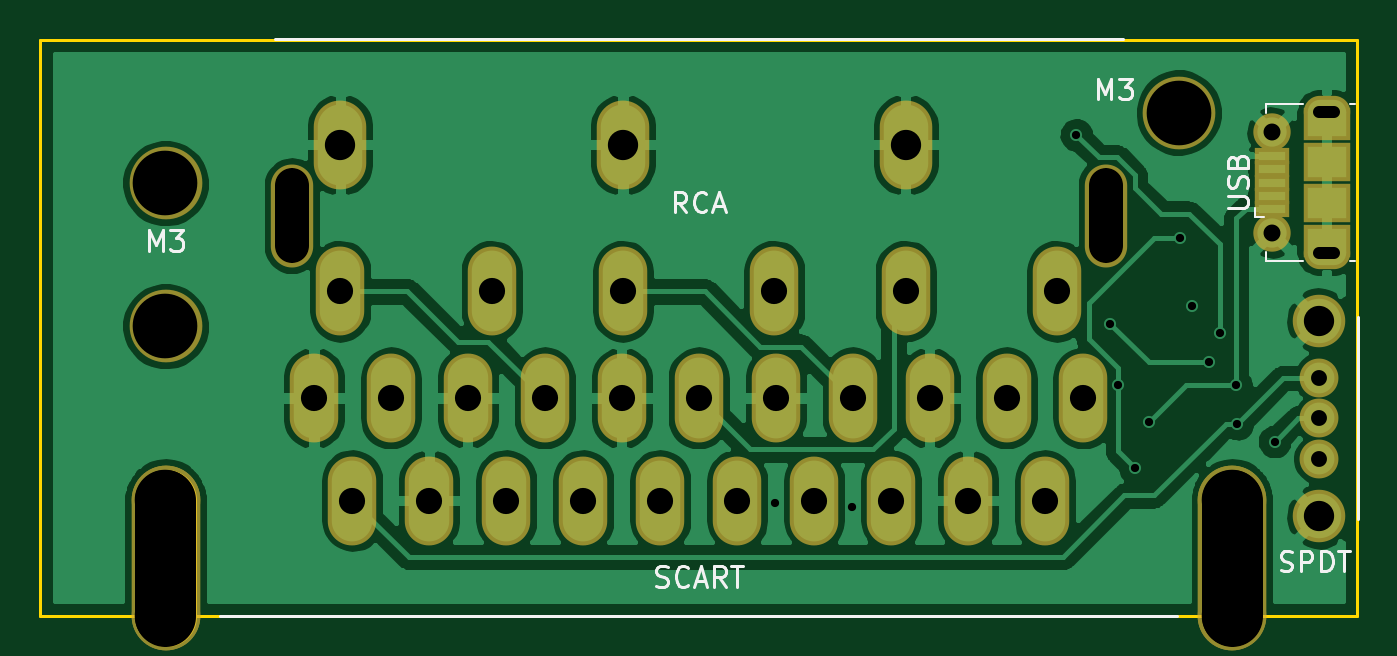
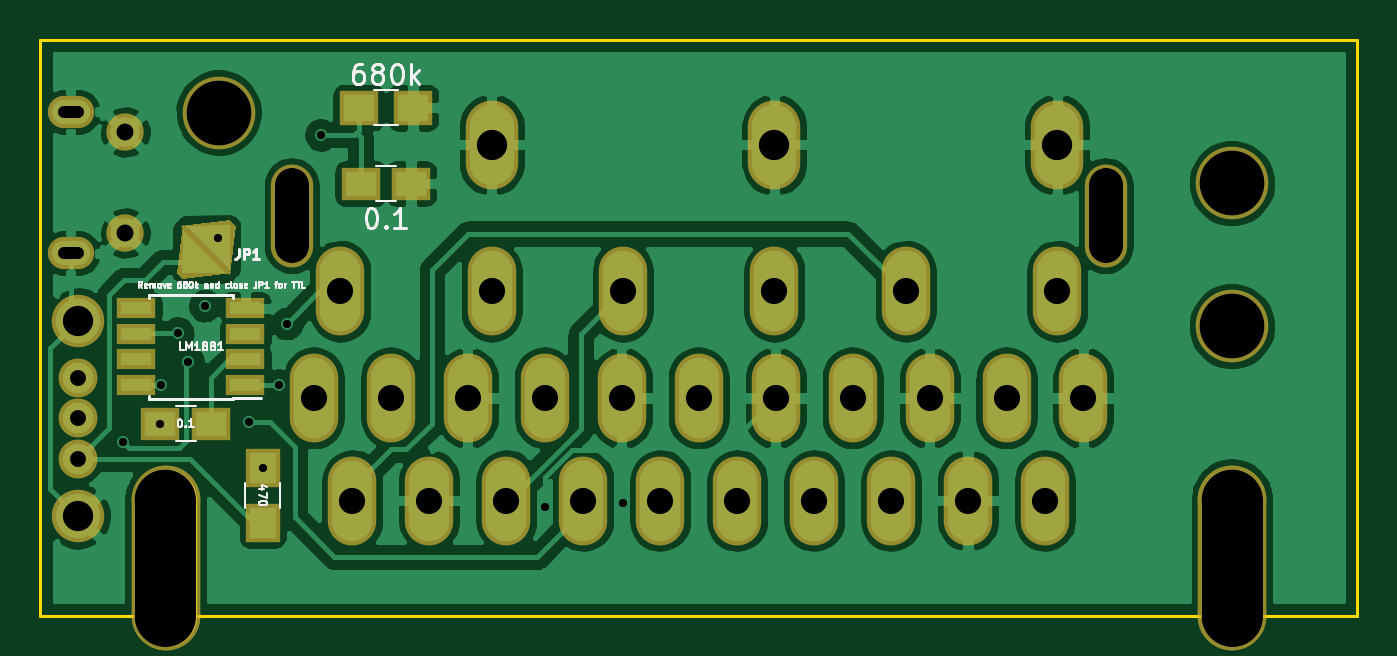
Circuit board: 8 layer files. Board 65.2 x 28.5 mm.
- bottom_copper: SCART to RCA RA-B.Cu.gbl (117423 bytes)
- bottom_mask: SCART to RCA RA-B.Mask.gbs (2759 bytes)
- bottom_silk: SCART to RCA RA-B.SilkS.gbo (17052 bytes)
- outline: SCART to RCA RA-Edge.Cuts.gm1 (933 bytes)
- top_copper: SCART to RCA RA-F.Cu.gtl (101213 bytes)
- top_mask: SCART to RCA RA-F.Mask.gts (2217 bytes)
- top_silk: SCART to RCA RA-F.SilkS.gto (6792 bytes)
- drill: SCART to RCA RA.drl (1285 bytes)

=== bottom_copper: SCART to RCA RA-B.Cu.gbl (117423 bytes, source omitted) ===
=== bottom_mask: SCART to RCA RA-B.Mask.gbs ===
G04 #@! TF.FileFunction,Soldermask,Bot*
%FSLAX46Y46*%
G04 Gerber Fmt 4.6, Leading zero omitted, Abs format (unit mm)*
G04 Created by KiCad (PCBNEW 4.0.7) date 06/10/18 23:46:38*
%MOMM*%
%LPD*%
G01*
G04 APERTURE LIST*
%ADD10C,0.100000*%
%ADD11C,2.600000*%
%ADD12C,1.924000*%
%ADD13R,1.900000X1.650000*%
%ADD14C,1.850000*%
%ADD15O,2.300000X1.600000*%
%ADD16O,3.400000X9.150000*%
%ADD17C,3.400000*%
%ADD18O,2.400000X4.400000*%
%ADD19R,1.700000X1.900000*%
%ADD20R,1.900000X1.700000*%
%ADD21O,2.600000X4.400000*%
%ADD22O,2.100000X5.100000*%
%ADD23R,1.950000X1.000000*%
%ADD24C,3.600000*%
G04 APERTURE END LIST*
D10*
D11*
X182118000Y-127024000D03*
D12*
X182118000Y-122174000D03*
X182118000Y-120174000D03*
X182118000Y-124174000D03*
D11*
X182118000Y-117324000D03*
D13*
X175534000Y-122428000D03*
X178034000Y-122428000D03*
X165628000Y-110540800D03*
X168128000Y-110540800D03*
D14*
X179768000Y-112990000D03*
X179768000Y-107990000D03*
D15*
X182468000Y-113990000D03*
X182468000Y-106990000D03*
D16*
X177784000Y-129063000D03*
D17*
X124984000Y-126188000D03*
X177784000Y-126188000D03*
X177784000Y-131938000D03*
D18*
X153289000Y-126238000D03*
X149479000Y-126238000D03*
X145669000Y-126238000D03*
X151384000Y-121158000D03*
X147574000Y-121158000D03*
X143764000Y-121158000D03*
X141859000Y-126238000D03*
X139954000Y-121158000D03*
X138049000Y-126238000D03*
X136144000Y-121158000D03*
X134239000Y-126238000D03*
X132334000Y-121158000D03*
X170434000Y-121158000D03*
X168529000Y-126238000D03*
X166624000Y-121158000D03*
X164719000Y-126238000D03*
X162814000Y-121158000D03*
X160909000Y-126238000D03*
X159004000Y-121158000D03*
X157099000Y-126238000D03*
X155194000Y-121158000D03*
D17*
X124984000Y-131938000D03*
D16*
X124984000Y-129063000D03*
D10*
G36*
X174512196Y-114957330D02*
X176933330Y-112536196D01*
X177233143Y-114957330D01*
X176933330Y-115257143D01*
X174512196Y-114957330D01*
X174512196Y-114957330D01*
G37*
G36*
X177023804Y-112626670D02*
X174602670Y-115047804D01*
X174302857Y-112626670D01*
X174602670Y-112326857D01*
X177023804Y-112626670D01*
X177023804Y-112626670D01*
G37*
D19*
X172974000Y-124634000D03*
X172974000Y-127334000D03*
D20*
X165528000Y-106781600D03*
X168228000Y-106781600D03*
D21*
X133634000Y-108628000D03*
X147634000Y-108628000D03*
X161634000Y-108628000D03*
D18*
X133634000Y-115878000D03*
X141134000Y-115878000D03*
X169134000Y-115878000D03*
X161634000Y-115878000D03*
X155134000Y-115878000D03*
X147634000Y-115878000D03*
D22*
X171534000Y-112128000D03*
X131234000Y-112128000D03*
D23*
X173830000Y-120523000D03*
X173830000Y-119253000D03*
X173830000Y-117983000D03*
X173830000Y-116713000D03*
X179230000Y-116713000D03*
X179230000Y-117983000D03*
X179230000Y-119253000D03*
X179230000Y-120523000D03*
D24*
X124984000Y-117604667D03*
X124984000Y-110521333D03*
X175154000Y-107028000D03*
M02*

=== bottom_silk: SCART to RCA RA-B.SilkS.gbo (17052 bytes, source omitted) ===
=== outline: SCART to RCA RA-Edge.Cuts.gm1 ===
G04 #@! TF.FileFunction,Profile,NP*
%FSLAX46Y46*%
G04 Gerber Fmt 4.6, Leading zero omitted, Abs format (unit mm)*
G04 Created by KiCad (PCBNEW 4.0.7) date 06/10/18 23:46:38*
%MOMM*%
%LPD*%
G01*
G04 APERTURE LIST*
%ADD10C,0.100000*%
%ADD11C,0.600000*%
%ADD12C,1.700000*%
%ADD13C,3.000000*%
%ADD14C,0.150000*%
G04 APERTURE END LIST*
D10*
D11*
X182818000Y-106990000D02*
X182118000Y-106990000D01*
X182818000Y-113990000D02*
X182118000Y-113990000D01*
D12*
X131234000Y-113628000D02*
X131234000Y-110628000D01*
X171534000Y-113628000D02*
X171534000Y-110628000D01*
D13*
X177784000Y-131938000D02*
X177784000Y-126188000D01*
X124984000Y-131938000D02*
X124984000Y-126188000D01*
D14*
X118784000Y-131938000D02*
X174684000Y-131938000D01*
X118784000Y-103438000D02*
X118784000Y-131938000D01*
X183984000Y-103438000D02*
X118784000Y-103438000D01*
X183984000Y-131938000D02*
X183984000Y-103438000D01*
X174684000Y-131938000D02*
X183984000Y-131938000D01*
M02*

=== top_copper: SCART to RCA RA-F.Cu.gtl (101213 bytes, source omitted) ===
=== top_mask: SCART to RCA RA-F.Mask.gts ===
G04 #@! TF.FileFunction,Soldermask,Top*
%FSLAX46Y46*%
G04 Gerber Fmt 4.6, Leading zero omitted, Abs format (unit mm)*
G04 Created by KiCad (PCBNEW 4.0.7) date 06/10/18 23:46:38*
%MOMM*%
%LPD*%
G01*
G04 APERTURE LIST*
%ADD10C,0.100000*%
%ADD11C,2.600000*%
%ADD12C,1.924000*%
%ADD13R,2.300000X1.900000*%
%ADD14C,1.850000*%
%ADD15R,1.750000X0.800000*%
%ADD16O,2.300000X1.600000*%
%ADD17R,2.300000X1.600000*%
%ADD18O,3.400000X9.150000*%
%ADD19C,3.400000*%
%ADD20O,2.400000X4.400000*%
%ADD21O,2.600000X4.400000*%
%ADD22O,2.100000X5.100000*%
%ADD23C,3.600000*%
G04 APERTURE END LIST*
D10*
D11*
X182118000Y-127024000D03*
D12*
X182118000Y-122174000D03*
X182118000Y-120174000D03*
X182118000Y-124174000D03*
D11*
X182118000Y-117324000D03*
D13*
X182468000Y-109490000D03*
D14*
X179768000Y-112990000D03*
D15*
X179768000Y-111140000D03*
X179768000Y-111790000D03*
X179768000Y-109190000D03*
X179768000Y-109840000D03*
X179768000Y-110490000D03*
D14*
X179768000Y-107990000D03*
D13*
X182468000Y-111490000D03*
D16*
X182468000Y-113990000D03*
X182468000Y-106990000D03*
D17*
X182468000Y-107590000D03*
X182468000Y-113390000D03*
D18*
X177784000Y-129063000D03*
D19*
X124984000Y-126188000D03*
X177784000Y-126188000D03*
X177784000Y-131938000D03*
D20*
X153289000Y-126238000D03*
X149479000Y-126238000D03*
X145669000Y-126238000D03*
X151384000Y-121158000D03*
X147574000Y-121158000D03*
X143764000Y-121158000D03*
X141859000Y-126238000D03*
X139954000Y-121158000D03*
X138049000Y-126238000D03*
X136144000Y-121158000D03*
X134239000Y-126238000D03*
X132334000Y-121158000D03*
X170434000Y-121158000D03*
X168529000Y-126238000D03*
X166624000Y-121158000D03*
X164719000Y-126238000D03*
X162814000Y-121158000D03*
X160909000Y-126238000D03*
X159004000Y-121158000D03*
X157099000Y-126238000D03*
X155194000Y-121158000D03*
D19*
X124984000Y-131938000D03*
D18*
X124984000Y-129063000D03*
D21*
X133634000Y-108628000D03*
X147634000Y-108628000D03*
X161634000Y-108628000D03*
D20*
X133634000Y-115878000D03*
X141134000Y-115878000D03*
X169134000Y-115878000D03*
X161634000Y-115878000D03*
X155134000Y-115878000D03*
X147634000Y-115878000D03*
D22*
X171534000Y-112128000D03*
X131234000Y-112128000D03*
D23*
X124984000Y-117604667D03*
X124984000Y-110521333D03*
X175154000Y-107028000D03*
M02*

=== top_silk: SCART to RCA RA-F.SilkS.gto ===
G04 #@! TF.FileFunction,Legend,Top*
%FSLAX46Y46*%
G04 Gerber Fmt 4.6, Leading zero omitted, Abs format (unit mm)*
G04 Created by KiCad (PCBNEW 4.0.7) date 06/10/18 23:46:38*
%MOMM*%
%LPD*%
G01*
G04 APERTURE LIST*
%ADD10C,0.100000*%
%ADD11C,0.150000*%
%ADD12C,0.120000*%
G04 APERTURE END LIST*
D10*
D11*
X184018000Y-117174000D02*
X184018000Y-127174000D01*
D12*
X179468000Y-114390000D02*
X179468000Y-113940000D01*
X181318000Y-114390000D02*
X179468000Y-114390000D01*
X183868000Y-106590000D02*
X183618000Y-106590000D01*
X183868000Y-114390000D02*
X183618000Y-114390000D01*
X181318000Y-106590000D02*
X179468000Y-106590000D01*
X179468000Y-106590000D02*
X179468000Y-107040000D01*
X178918000Y-112190000D02*
X178918000Y-111740000D01*
X178918000Y-112190000D02*
X179368000Y-112190000D01*
D11*
X175084000Y-131938000D02*
X127684000Y-131938000D01*
X172384000Y-103378000D02*
X130384000Y-103378000D01*
X180197333Y-129690762D02*
X180340190Y-129738381D01*
X180578286Y-129738381D01*
X180673524Y-129690762D01*
X180721143Y-129643143D01*
X180768762Y-129547905D01*
X180768762Y-129452667D01*
X180721143Y-129357429D01*
X180673524Y-129309810D01*
X180578286Y-129262190D01*
X180387809Y-129214571D01*
X180292571Y-129166952D01*
X180244952Y-129119333D01*
X180197333Y-129024095D01*
X180197333Y-128928857D01*
X180244952Y-128833619D01*
X180292571Y-128786000D01*
X180387809Y-128738381D01*
X180625905Y-128738381D01*
X180768762Y-128786000D01*
X181197333Y-129738381D02*
X181197333Y-128738381D01*
X181578286Y-128738381D01*
X181673524Y-128786000D01*
X181721143Y-128833619D01*
X181768762Y-128928857D01*
X181768762Y-129071714D01*
X181721143Y-129166952D01*
X181673524Y-129214571D01*
X181578286Y-129262190D01*
X181197333Y-129262190D01*
X182197333Y-129738381D02*
X182197333Y-128738381D01*
X182435428Y-128738381D01*
X182578286Y-128786000D01*
X182673524Y-128881238D01*
X182721143Y-128976476D01*
X182768762Y-129166952D01*
X182768762Y-129309810D01*
X182721143Y-129500286D01*
X182673524Y-129595524D01*
X182578286Y-129690762D01*
X182435428Y-129738381D01*
X182197333Y-129738381D01*
X183054476Y-128738381D02*
X183625905Y-128738381D01*
X183340190Y-129738381D02*
X183340190Y-128738381D01*
X177570381Y-111751905D02*
X178379905Y-111751905D01*
X178475143Y-111704286D01*
X178522762Y-111656667D01*
X178570381Y-111561429D01*
X178570381Y-111370952D01*
X178522762Y-111275714D01*
X178475143Y-111228095D01*
X178379905Y-111180476D01*
X177570381Y-111180476D01*
X178522762Y-110751905D02*
X178570381Y-110609048D01*
X178570381Y-110370952D01*
X178522762Y-110275714D01*
X178475143Y-110228095D01*
X178379905Y-110180476D01*
X178284667Y-110180476D01*
X178189429Y-110228095D01*
X178141810Y-110275714D01*
X178094190Y-110370952D01*
X178046571Y-110561429D01*
X177998952Y-110656667D01*
X177951333Y-110704286D01*
X177856095Y-110751905D01*
X177760857Y-110751905D01*
X177665619Y-110704286D01*
X177618000Y-110656667D01*
X177570381Y-110561429D01*
X177570381Y-110323333D01*
X177618000Y-110180476D01*
X178046571Y-109418571D02*
X178094190Y-109275714D01*
X178141810Y-109228095D01*
X178237048Y-109180476D01*
X178379905Y-109180476D01*
X178475143Y-109228095D01*
X178522762Y-109275714D01*
X178570381Y-109370952D01*
X178570381Y-109751905D01*
X177570381Y-109751905D01*
X177570381Y-109418571D01*
X177618000Y-109323333D01*
X177665619Y-109275714D01*
X177760857Y-109228095D01*
X177856095Y-109228095D01*
X177951333Y-109275714D01*
X177998952Y-109323333D01*
X178046571Y-109418571D01*
X178046571Y-109751905D01*
X149288762Y-130452762D02*
X149431619Y-130500381D01*
X149669715Y-130500381D01*
X149764953Y-130452762D01*
X149812572Y-130405143D01*
X149860191Y-130309905D01*
X149860191Y-130214667D01*
X149812572Y-130119429D01*
X149764953Y-130071810D01*
X149669715Y-130024190D01*
X149479238Y-129976571D01*
X149384000Y-129928952D01*
X149336381Y-129881333D01*
X149288762Y-129786095D01*
X149288762Y-129690857D01*
X149336381Y-129595619D01*
X149384000Y-129548000D01*
X149479238Y-129500381D01*
X149717334Y-129500381D01*
X149860191Y-129548000D01*
X150860191Y-130405143D02*
X150812572Y-130452762D01*
X150669715Y-130500381D01*
X150574477Y-130500381D01*
X150431619Y-130452762D01*
X150336381Y-130357524D01*
X150288762Y-130262286D01*
X150241143Y-130071810D01*
X150241143Y-129928952D01*
X150288762Y-129738476D01*
X150336381Y-129643238D01*
X150431619Y-129548000D01*
X150574477Y-129500381D01*
X150669715Y-129500381D01*
X150812572Y-129548000D01*
X150860191Y-129595619D01*
X151241143Y-130214667D02*
X151717334Y-130214667D01*
X151145905Y-130500381D02*
X151479238Y-129500381D01*
X151812572Y-130500381D01*
X152717334Y-130500381D02*
X152384000Y-130024190D01*
X152145905Y-130500381D02*
X152145905Y-129500381D01*
X152526858Y-129500381D01*
X152622096Y-129548000D01*
X152669715Y-129595619D01*
X152717334Y-129690857D01*
X152717334Y-129833714D01*
X152669715Y-129928952D01*
X152622096Y-129976571D01*
X152526858Y-130024190D01*
X152145905Y-130024190D01*
X153003048Y-129500381D02*
X153574477Y-129500381D01*
X153288762Y-130500381D02*
X153288762Y-129500381D01*
X150764953Y-111958381D02*
X150431619Y-111482190D01*
X150193524Y-111958381D02*
X150193524Y-110958381D01*
X150574477Y-110958381D01*
X150669715Y-111006000D01*
X150717334Y-111053619D01*
X150764953Y-111148857D01*
X150764953Y-111291714D01*
X150717334Y-111386952D01*
X150669715Y-111434571D01*
X150574477Y-111482190D01*
X150193524Y-111482190D01*
X151764953Y-111863143D02*
X151717334Y-111910762D01*
X151574477Y-111958381D01*
X151479239Y-111958381D01*
X151336381Y-111910762D01*
X151241143Y-111815524D01*
X151193524Y-111720286D01*
X151145905Y-111529810D01*
X151145905Y-111386952D01*
X151193524Y-111196476D01*
X151241143Y-111101238D01*
X151336381Y-111006000D01*
X151479239Y-110958381D01*
X151574477Y-110958381D01*
X151717334Y-111006000D01*
X151764953Y-111053619D01*
X152145905Y-111672667D02*
X152622096Y-111672667D01*
X152050667Y-111958381D02*
X152384000Y-110958381D01*
X152717334Y-111958381D01*
X124174476Y-113857048D02*
X124174476Y-112857048D01*
X124507810Y-113571334D01*
X124841143Y-112857048D01*
X124841143Y-113857048D01*
X125222095Y-112857048D02*
X125841143Y-112857048D01*
X125507809Y-113238000D01*
X125650667Y-113238000D01*
X125745905Y-113285619D01*
X125793524Y-113333238D01*
X125841143Y-113428477D01*
X125841143Y-113666572D01*
X125793524Y-113761810D01*
X125745905Y-113809429D01*
X125650667Y-113857048D01*
X125364952Y-113857048D01*
X125269714Y-113809429D01*
X125222095Y-113761810D01*
X171148476Y-106370381D02*
X171148476Y-105370381D01*
X171481810Y-106084667D01*
X171815143Y-105370381D01*
X171815143Y-106370381D01*
X172196095Y-105370381D02*
X172815143Y-105370381D01*
X172481809Y-105751333D01*
X172624667Y-105751333D01*
X172719905Y-105798952D01*
X172767524Y-105846571D01*
X172815143Y-105941810D01*
X172815143Y-106179905D01*
X172767524Y-106275143D01*
X172719905Y-106322762D01*
X172624667Y-106370381D01*
X172338952Y-106370381D01*
X172243714Y-106322762D01*
X172196095Y-106275143D01*
M02*

=== drill: SCART to RCA RA.drl ===
M48
;DRILL file {KiCad 4.0.7} date 06/10/18 23:48:30
;FORMAT={-:-/ absolute / inch / decimal}
FMAT,2
INCH,TZ
T1C0.016
T2C0.024
T3C0.031
T4C0.033
T5C0.051
T6C0.059
T7C0.067
T8C0.118
T9C0.126
%
G90
G05
M72
T1
X6.108Y-4.974
X6.2592Y-4.9818
X6.6962Y-4.2574
X6.7625Y-4.625
X6.7775Y-4.745
X6.81Y-4.9069
X6.8375Y-4.8175
X6.8975Y-4.4575
X6.9225Y-4.59
X6.955Y-4.7
X6.9757Y-4.6432
X7.0075Y-4.745
X7.01Y-4.82
X7.0825Y-4.855
T3
X7.17Y-4.7313
X7.17Y-4.81
X7.17Y-4.8887
T4
X7.0775Y-4.2516
X7.0775Y-4.4484
T5
X5.21Y-4.77
X5.2612Y-4.5621
X5.285Y-4.97
X5.36Y-4.77
X5.435Y-4.97
X5.51Y-4.77
X5.5565Y-4.5621
X5.585Y-4.97
X5.66Y-4.77
X5.735Y-4.97
X5.81Y-4.77
X5.8124Y-4.5621
X5.885Y-4.97
X5.96Y-4.77
X6.035Y-4.97
X6.1076Y-4.5621
X6.11Y-4.77
X6.185Y-4.97
X6.26Y-4.77
X6.335Y-4.97
X6.3635Y-4.5621
X6.41Y-4.77
X6.485Y-4.97
X6.56Y-4.77
X6.635Y-4.97
X6.6588Y-4.5621
X6.71Y-4.77
T6
X5.2612Y-4.2767
X5.8124Y-4.2767
X6.3635Y-4.2767
X7.17Y-4.6191
X7.17Y-5.0009
T8
X4.9206Y-4.968
X4.9206Y-5.1944
X6.9994Y-4.968
X6.9994Y-5.1944
T9
X4.9206Y-4.3512
X4.9206Y-4.6301
X6.8958Y-4.2137
T2
X7.17Y-4.2122G85X7.1976Y-4.2122
G05
X7.1976Y-4.4878G85X7.17Y-4.4878
G05
T7
X5.1667Y-4.4735G85X5.1667Y-4.3554
G05
X6.7533Y-4.4735G85X6.7533Y-4.3554
G05
T8
X4.9206Y-5.1944G85X4.9206Y-4.968
G05
X6.9994Y-5.1944G85X6.9994Y-4.968
G05
T0
M30

